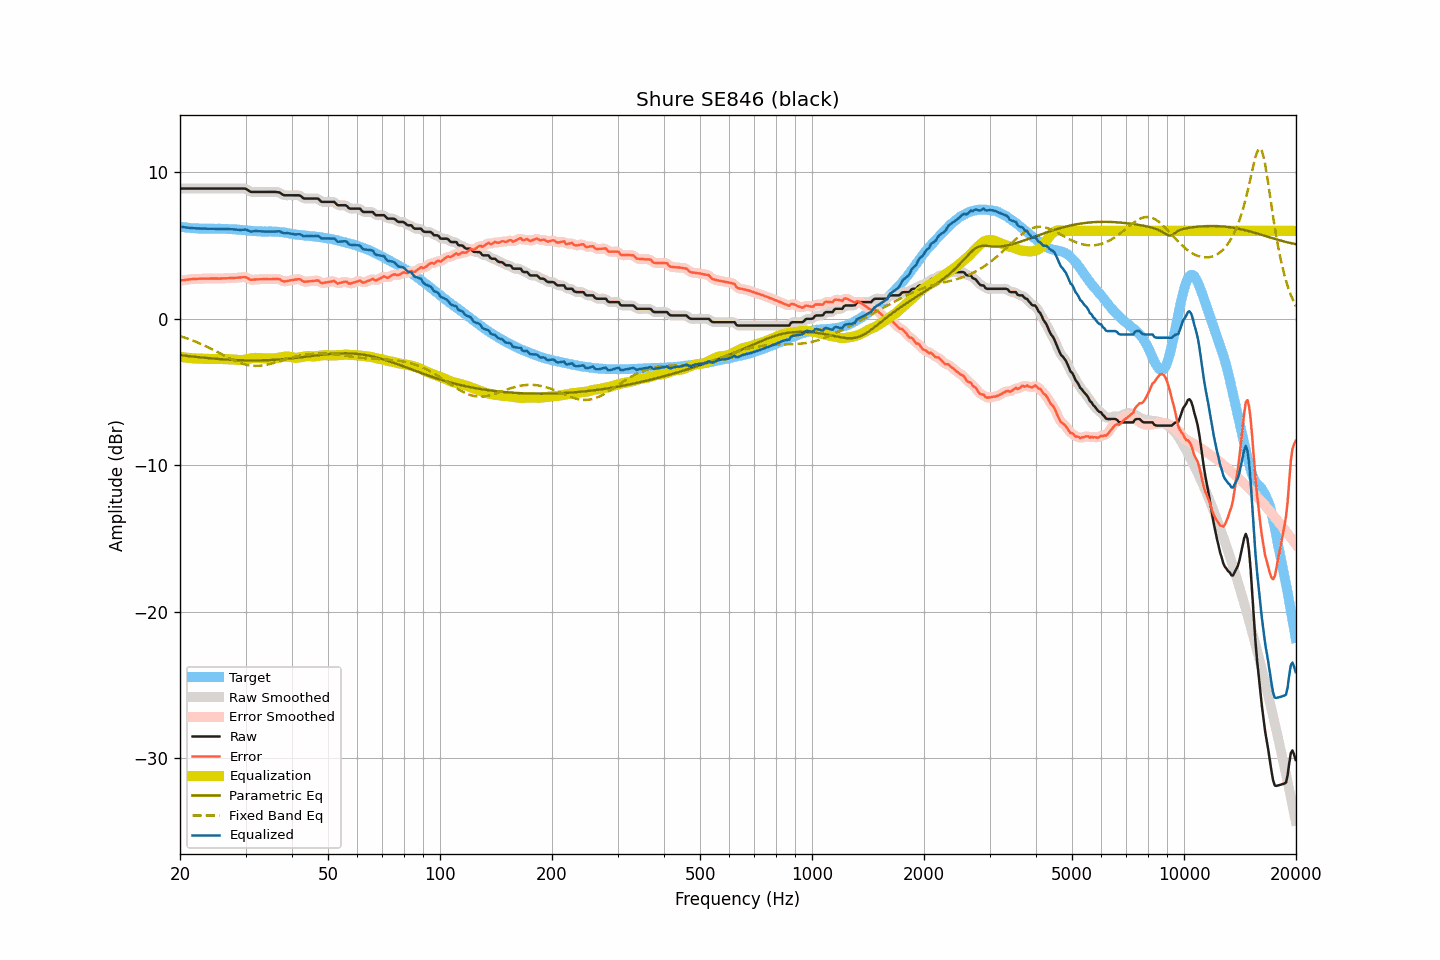

Source data for this figure (header and first rows):
frequency, raw, smoothed, error, error_smoothed, equalization, parametric_eq, fixed_band_eq, equalized_raw, equalized_smoothed, target
20.00, 8.88, 8.88, 2.60, 2.60, -2.60, -2.49, -1.19, 6.28, 6.28, 6.28
20.20, 8.88, 8.88, 2.62, 2.62, -2.62, -2.50, -1.22, 6.27, 6.27, 6.26
20.40, 8.88, 8.88, 2.63, 2.63, -2.63, -2.51, -1.26, 6.25, 6.25, 6.25
20.61, 8.88, 8.88, 2.64, 2.65, -2.65, -2.53, -1.29, 6.24, 6.24, 6.24
20.81, 8.88, 8.88, 2.66, 2.66, -2.66, -2.54, -1.33, 6.22, 6.22, 6.22
21.02, 8.88, 8.88, 2.67, 2.67, -2.67, -2.55, -1.37, 6.21, 6.21, 6.21
21.23, 8.88, 8.88, 2.68, 2.69, -2.68, -2.56, -1.41, 6.20, 6.20, 6.20
21.44, 8.88, 8.88, 2.70, 2.70, -2.69, -2.57, -1.45, 6.19, 6.19, 6.19
21.66, 8.88, 8.88, 2.71, 2.70, -2.70, -2.59, -1.49, 6.18, 6.18, 6.18
21.87, 8.88, 8.88, 2.71, 2.71, -2.71, -2.60, -1.54, 6.17, 6.17, 6.18
22.09, 8.88, 8.88, 2.72, 2.72, -2.72, -2.61, -1.58, 6.17, 6.17, 6.17
22.31, 8.88, 8.88, 2.72, 2.72, -2.72, -2.62, -1.63, 6.16, 6.16, 6.16
22.54, 8.88, 8.88, 2.73, 2.73, -2.73, -2.63, -1.67, 6.16, 6.16, 6.15
22.76, 8.88, 8.88, 2.73, 2.73, -2.73, -2.64, -1.72, 6.15, 6.15, 6.15
22.99, 8.88, 8.88, 2.73, 2.73, -2.73, -2.65, -1.77, 6.15, 6.15, 6.15
23.22, 8.88, 8.88, 2.73, 2.73, -2.74, -2.66, -1.82, 6.15, 6.15, 6.15
23.45, 8.88, 8.88, 2.74, 2.74, -2.74, -2.67, -1.87, 6.15, 6.15, 6.15
23.69, 8.88, 8.88, 2.74, 2.74, -2.74, -2.68, -1.93, 6.15, 6.15, 6.15
23.92, 8.88, 8.88, 2.74, 2.74, -2.74, -2.69, -1.98, 6.14, 6.14, 6.15
24.16, 8.88, 8.88, 2.74, 2.74, -2.74, -2.70, -2.04, 6.14, 6.14, 6.14
24.40, 8.88, 8.88, 2.74, 2.74, -2.74, -2.71, -2.09, 6.14, 6.14, 6.14
24.65, 8.88, 8.88, 2.74, 2.74, -2.74, -2.72, -2.15, 6.14, 6.14, 6.14
24.89, 8.88, 8.88, 2.74, 2.74, -2.74, -2.73, -2.20, 6.14, 6.14, 6.14
25.14, 8.88, 8.88, 2.75, 2.74, -2.74, -2.74, -2.26, 6.14, 6.14, 6.14
25.39, 8.88, 8.88, 2.74, 2.74, -2.74, -2.75, -2.32, 6.14, 6.14, 6.15
25.65, 8.88, 8.88, 2.74, 2.74, -2.75, -2.76, -2.38, 6.14, 6.14, 6.14
25.91, 8.88, 8.88, 2.75, 2.75, -2.75, -2.77, -2.44, 6.13, 6.13, 6.13
26.16, 8.88, 8.88, 2.75, 2.75, -2.75, -2.77, -2.49, 6.13, 6.13, 6.13
26.43, 8.88, 8.88, 2.76, 2.76, -2.76, -2.78, -2.55, 6.13, 6.13, 6.13
26.69, 8.88, 8.88, 2.76, 2.76, -2.76, -2.79, -2.61, 6.12, 6.12, 6.13
26.96, 8.88, 8.88, 2.77, 2.77, -2.76, -2.79, -2.66, 6.12, 6.12, 6.11
27.23, 8.88, 8.88, 2.77, 2.77, -2.77, -2.80, -2.72, 6.11, 6.11, 6.11
27.50, 8.88, 8.88, 2.77, 2.78, -2.78, -2.81, -2.77, 6.11, 6.11, 6.11
27.77, 8.88, 8.88, 2.78, 2.78, -2.78, -2.81, -2.82, 6.10, 6.10, 6.11
28.05, 8.88, 8.88, 2.79, 2.79, -2.79, -2.82, -2.87, 6.09, 6.09, 6.09
28.33, 8.88, 8.88, 2.79, 2.79, -2.80, -2.82, -2.92, 6.08, 6.08, 6.09
28.62, 8.88, 8.88, 2.80, 2.80, -2.81, -2.83, -2.96, 6.07, 6.07, 6.08
28.90, 8.88, 8.88, 2.81, 2.81, -2.82, -2.83, -3.00, 6.06, 6.06, 6.08
29.19, 8.88, 8.89, 2.82, 2.82, -2.82, -2.84, -3.04, 6.06, 6.06, 6.06
29.48, 8.88, 8.89, 2.83, 2.83, -2.81, -2.84, -3.08, 6.07, 6.07, 6.05
29.78, 8.88, 8.88, 2.84, 2.84, -2.80, -2.84, -3.11, 6.08, 6.08, 6.05
30.08, 8.86, 8.85, 2.83, 2.82, -2.78, -2.84, -3.14, 6.08, 6.07, 6.03
30.38, 8.79, 8.79, 2.77, 2.77, -2.76, -2.85, -3.16, 6.04, 6.03, 6.02
30.68, 8.72, 8.73, 2.71, 2.71, -2.73, -2.85, -3.18, 5.99, 5.99, 6.02
30.99, 8.65, 8.67, 2.65, 2.67, -2.71, -2.85, -3.20, 5.94, 5.96, 6.00
31.30, 8.65, 8.65, 2.66, 2.66, -2.69, -2.85, -3.21, 5.96, 5.96, 5.99
31.61, 8.65, 8.65, 2.67, 2.67, -2.68, -2.85, -3.22, 5.98, 5.97, 5.99
31.93, 8.65, 8.65, 2.68, 2.68, -2.67, -2.85, -3.22, 5.98, 5.98, 5.97
32.24, 8.65, 8.65, 2.69, 2.69, -2.67, -2.85, -3.22, 5.98, 5.98, 5.97
32.57, 8.65, 8.65, 2.69, 2.69, -2.68, -2.85, -3.21, 5.97, 5.97, 5.96
32.89, 8.65, 8.65, 2.70, 2.70, -2.69, -2.84, -3.21, 5.96, 5.96, 5.96
33.22, 8.65, 8.65, 2.70, 2.70, -2.70, -2.84, -3.19, 5.96, 5.96, 5.95
33.55, 8.65, 8.65, 2.70, 2.70, -2.70, -2.84, -3.18, 5.95, 5.95, 5.95
33.89, 8.65, 8.65, 2.70, 2.70, -2.70, -2.83, -3.16, 5.95, 5.95, 5.95
34.23, 8.65, 8.65, 2.71, 2.70, -2.70, -2.83, -3.14, 5.95, 5.95, 5.95
34.57, 8.65, 8.65, 2.70, 2.70, -2.71, -2.83, -3.11, 5.95, 5.95, 5.95
34.92, 8.65, 8.65, 2.70, 2.70, -2.71, -2.82, -3.09, 5.94, 5.94, 5.96
35.27, 8.65, 8.65, 2.70, 2.70, -2.71, -2.82, -3.06, 5.94, 5.94, 5.95
35.62, 8.65, 8.65, 2.71, 2.71, -2.71, -2.81, -3.03, 5.94, 5.94, 5.95
35.97, 8.65, 8.65, 2.71, 2.71, -2.70, -2.80, -3.00, 5.95, 5.95, 5.94
... 635 more rows
